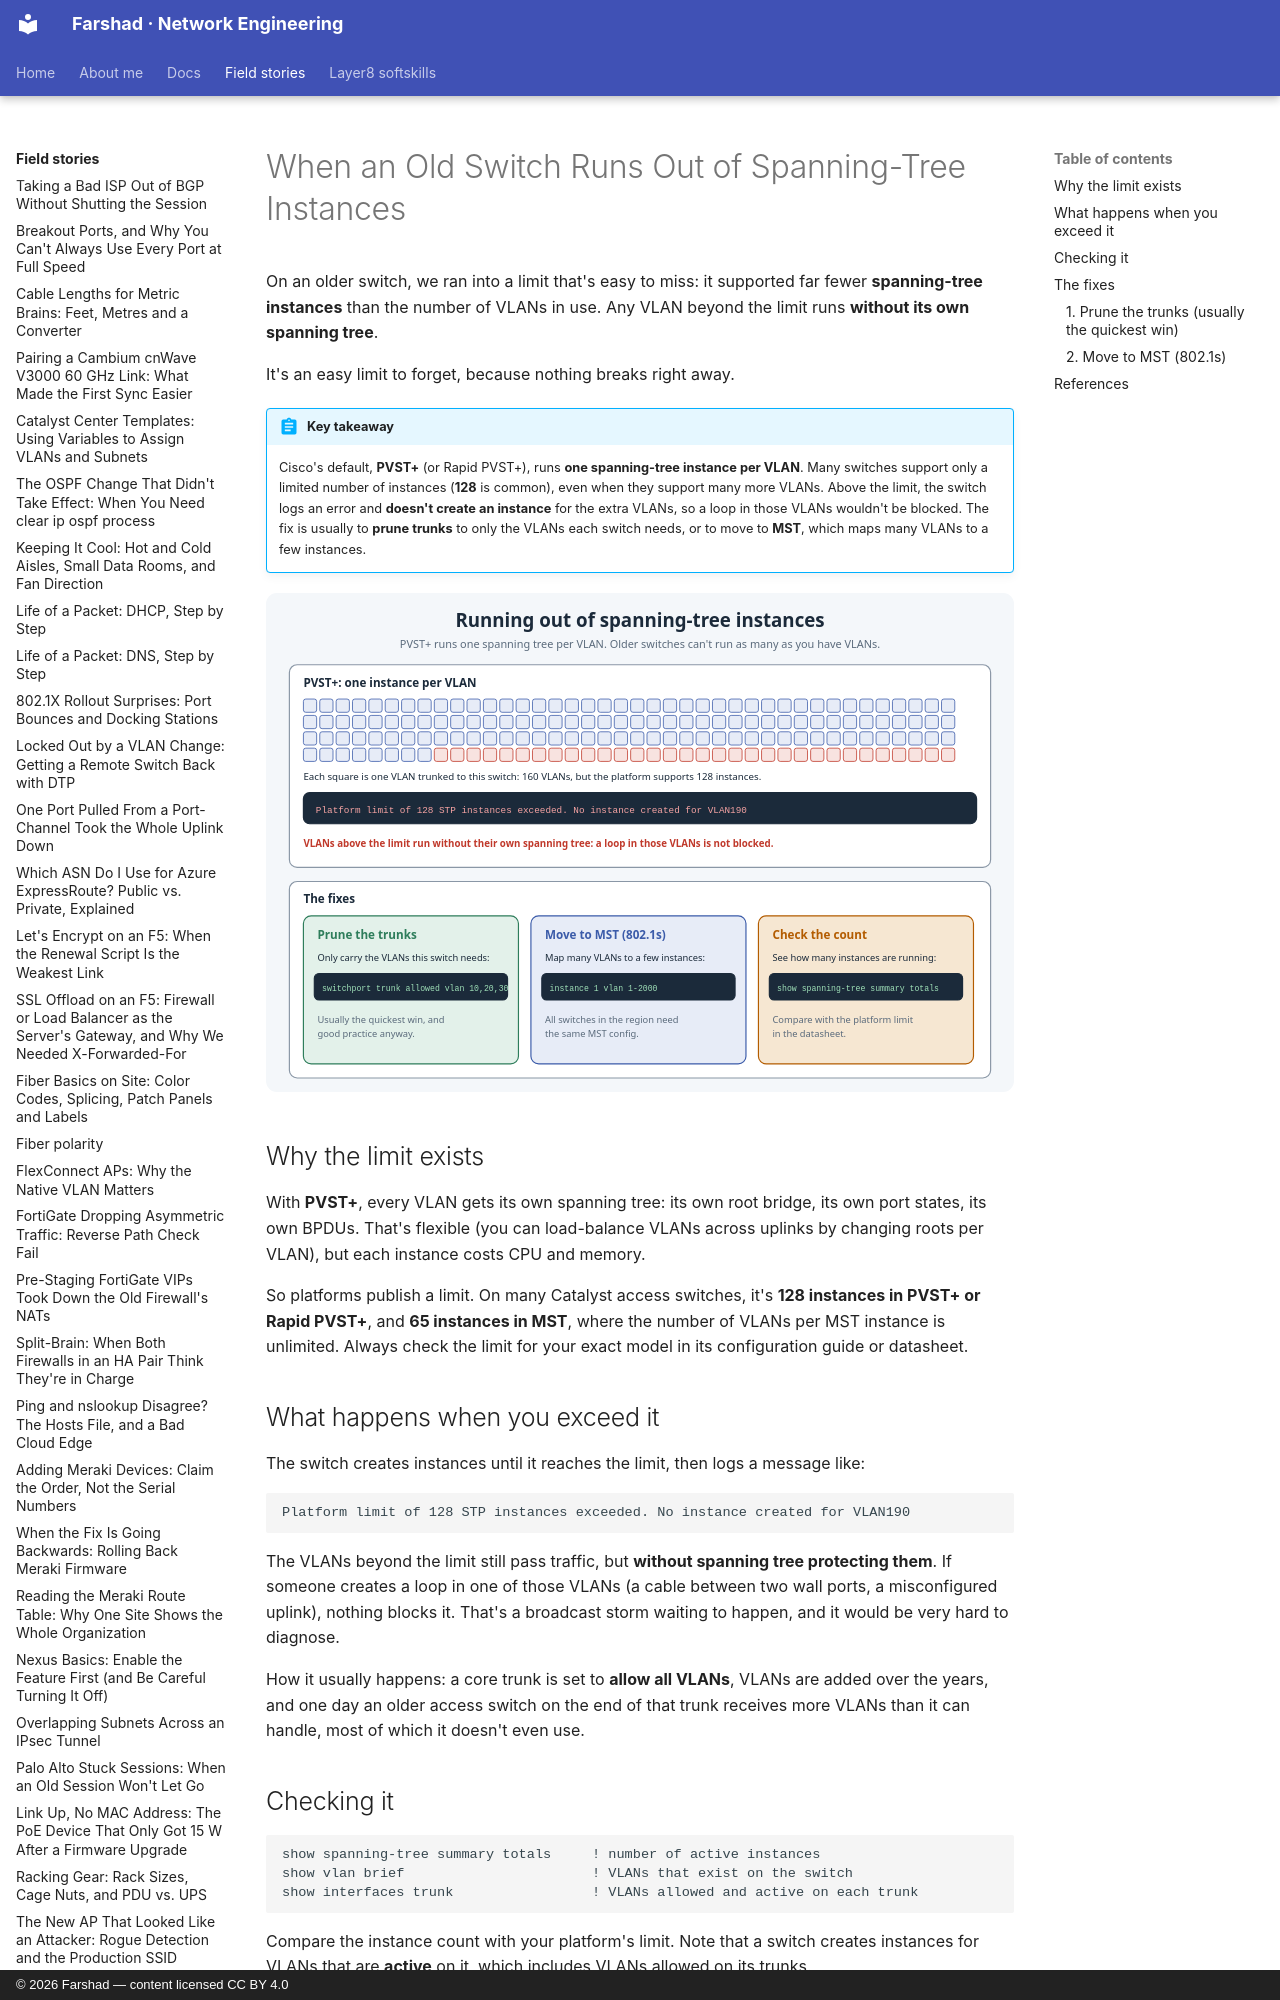

repository: layer3ninja/layer3ninja.github.io · page: field-stories/stp-instance-limit/index.html · generator: mkdocs · copyright: © 2026 Farshad — content licensed CC BY 4.0

---
title: "When an Old Switch Runs Out of Spanning-Tree Instances"
description: PVST+ runs a separate spanning tree for every VLAN, and older switches support far fewer instances than the number of VLANs you might trunk to them. What happens when you hit the limit, why it's dangerous, and how pruning trunks or moving to MST fixes it.
tags:
  - Spanning Tree
  - Switching
  - VLANs
  - Troubleshooting
---

# When an Old Switch Runs Out of Spanning-Tree Instances

On an older switch, we ran into a limit that's easy to miss: it supported far fewer
**spanning-tree instances** than the number of VLANs in use. Any VLAN beyond the limit runs
**without its own spanning tree**.

It's an easy limit to forget, because nothing breaks right away.

!!! abstract "Key takeaway"
    Cisco's default, **PVST+** (or Rapid PVST+), runs **one spanning-tree instance per VLAN**.
    Many switches support only a limited number of instances (**128** is common), even when they
    support many more VLANs. Above the limit, the switch logs an error and **doesn't create an
    instance** for the extra VLANs, so a loop in those VLANs wouldn't be blocked. The fix is
    usually to **prune trunks** to only the VLANs each switch needs, or to move to **MST**, which
    maps many VLANs to a few instances.

![160 VLANs on a switch with a 128-instance limit, the error message, and the fixes](../assets/images/stp-instance-limit.svg)

## Why the limit exists

With **PVST+**, every VLAN gets its own spanning tree: its own root bridge, its own port states,
its own BPDUs. That's flexible (you can load-balance VLANs across uplinks by changing roots per
VLAN), but each instance costs CPU and memory.

So platforms publish a limit. On many Catalyst access switches, it's **128 instances in PVST+ or
Rapid PVST+**, and **65 instances in MST**, where the number of VLANs per MST instance is
unlimited. Always check the limit for your exact model in its configuration guide or datasheet.

## What happens when you exceed it

The switch creates instances until it reaches the limit, then logs a message like:

```
Platform limit of 128 STP instances exceeded. No instance created for VLAN190
```

The VLANs beyond the limit still pass traffic, but **without spanning tree protecting them**. If
someone creates a loop in one of those VLANs (a cable between two wall ports, a misconfigured
uplink), nothing blocks it. That's a broadcast storm waiting to happen, and it would be very hard
to diagnose.

How it usually happens: a core trunk is set to **allow all VLANs**, VLANs are added over the
years, and one day an older access switch on the end of that trunk receives more VLANs than it can
handle, most of which it doesn't even use.
